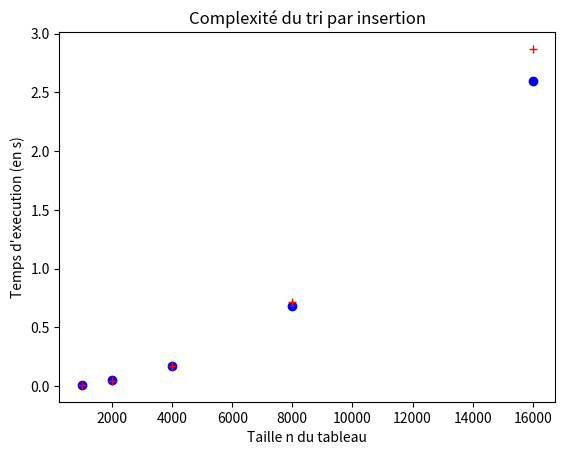

This chart was generated by the following Python code:
def compare_tableaux(tab1: list[int], tab2: list[int]) -> bool:
    """Compare deux tableaux de même longueur, supposés triés
    Renvoie True si les tableaux sont identiques."""
    for i in range(len(tab1)):
        if tab1[i] != tab2[i]:
            return False
    return True

def echange(tab: list, i: int, j: int) -> None:
    """Procédure qui échange les éléments du tableau d'indice i et j."""
    tmp = tab[i]
    tab[i] = tab[j]
    tab[j] = tmp

def echange(tab: list, i: int, j: int) -> None:
    """Procédure qui échange les éléments du tableau d'indice i et j."""
    tmp = tab[i]
    tab[i] = tab[j]
    tab[j] = tmp
    
def tri_par_selection(tab: list) -> None:
    """Procédure qui trie le tableau tab dans l'ordre croissant"""
    for i in range(len(tab)):
        # invariant : tab[0..i[ est trié et <= à tab[i..[
        # on cherche le minimum de tab[i..[
        idx_min = i
        for j in range(i + 1, len(tab)):
            if tab[j] < tab[idx_min]:
                idx_min = j
        echange(tab, i, idx_min)

from random import randint

taille = 50
tableau = [randint(1, taille) for _ in range(taille)]
print(f"Avant : {tableau}")
tri_par_selection(tableau)
print(f"Après : {tableau}")

# Récupération des données
from time import perf_counter
from random import randint

# On utilise une fonction pour générer des tableaux aléatoire de taille n
def tableau_aleatoire(n: int) -> list[int]:
    """Renvoie un tableau d'entiers aléatoires de taille n"""
    tab = [0] * n
    for i in range(n):
        tab[i] = randint(1, n)
    return tab

nb_points = 5 # nb de points à tracer
abscisses = [0] * nb_points
ordonnees = [0] * nb_points
taille = 1_000

for i in range(nb_points):
    abscisses[i] = taille
    tableau = tableau_aleatoire(taille)    
    
    debut = perf_counter()
    tri_par_selection(tableau)
    fin = perf_counter()    
    ordonnees[i] = fin - debut    
    
    taille = taille * 2

# On peut afficher les résultats
for i in range(nb_points):
    print(f"Il faut {round(ordonnees[i], 5)} s pour trier un tableau de taille {abscisses[i]}")

# On trace les nuages de points
import matplotlib.pyplot as plt

plt.figure("Complexite temporelle")
plt.title("Complexité du tri par sélection")
plt.xlabel("Taille n du tableau")
plt.ylabel("Temps d'execution (en s)")  
plt.plot(abscisses, ordonnees, 'bo')
plt.show()

def insere(tab: list, i: int, val) -> None:
    """Procédure qui insère val dans tab[0..i[ supposé trié"""
    j = i
    while j > 0 and tab[j - 1] > val:
        tab[j] = tab[j - 1]
        j = j - 1
    tab[j] = val

def insere(tab: list, i: int, val) -> None:
    """Procédure qui insère val dans tab[0..i[ supposé trié"""
    j = i
    while j > 0 and tab[j - 1] > val:
        tab[j] = tab[j - 1]
        j = j - 1
    tab[j] = val
    
def tri_par_insertion(tab: list) -> None:
    """Procédure qui trie le tableau tab dans l'ordre croissant"""
    for i in range(1, len(tab)):
        # invariant : tab[0..i[ est trié
        tmp = tab[i]
        insere(tab, i, tmp)

from random import randint

taille = 50
tableau = [randint(1, taille) for _ in range(taille)]
print(f"Avant : {tableau}")
tri_par_insertion(tableau)
print(f"Après : {tableau}")

from time import perf_counter
from random import randint

# On utilise une fonction pour générer des tableaux aléatoire de taille n
def tableau_aleatoire(n: int) -> list[int]:
    """Renvoie un tableau d'entiers aléatoires de taille n"""
    tab = [0] * n
    for i in range(n):
        tab[i] = randint(1, n)
    return tab

nb_points = 5 # nb de points à tracer
abscisses = [0] * nb_points
ordonnees = [0] * nb_points
taille = 1_000

for i in range(nb_points):
    abscisses[i] = taille
    tableau = tableau_aleatoire(taille)
    
    debut = perf_counter()
    tri_par_insertion(tableau)
    fin = perf_counter()
    ordonnees[i] = fin - debut
    
    taille = taille * 2

# On peut afficher les résultats
for i in range(nb_points):
    print(f"Il faut {round(ordonnees[i], 5)} s pour trier un tableau de taille {abscisses[i]}")

# On trace les nuages de points
import matplotlib.pyplot as plt

plt.figure("Complexite temporelle")
plt.title('Complexité du tri par insertion')
plt.xlabel("Taille n du tableau")
plt.ylabel("Temps d'execution (en s)")  
plt.plot(abscisses, ordonnees, 'r+')
plt.show()

from math import log

for nb in [10 ** i for i in range(7)]:
    print(f"Le logarithme binaire de {nb} est : {log(nb, 2)}")

t = [55, 2, 1, 34, 3, 21, 5, 8, 13, 1, 0]
print(sorted(t))
print(t)

t = [55, 2, 1, 34, 3, 21, 5, 8, 13, 1, 0]
print(t.sort())
print(t)

def tableau_aleatoire(n: int) -> list[int]:
    """Renvoie un tableau d'entiers aléatoires de taille n"""
    tab = [0] * n
    for i in range(n):
        tab[i] = randint(1, n)
    return tab

tab = tableau_aleatoire(1_000_000)
%timeit sorted(tab)

tab = tableau_aleatoire(1_000_000)
%timeit tab.sort()



















